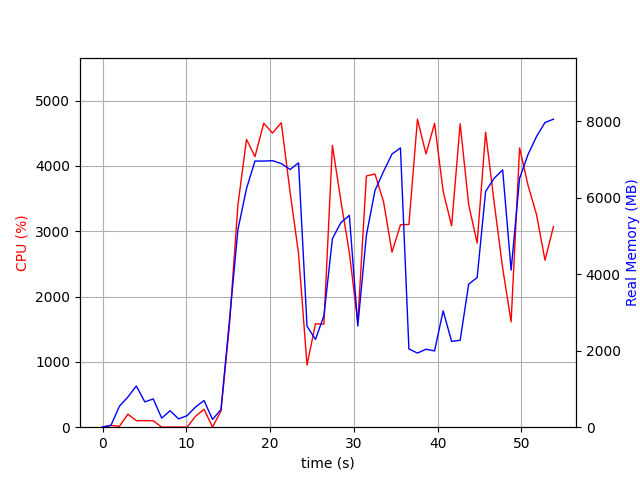

Values plotted in this chart, from the file beside it:
elapsed_time, nproc, cpu, mem_real, mem_virtual
4.172325134277344e-05, 1, 0.0, 7.598, 3185
1.007, 2, 26.8, 49.66, 160.4
2.016, 4, 13.9, 549.2, 2144
3.026, 4, 199.4, 789.2, 2452
4.034, 8, 100.2, 1078, 5360
5.042, 3, 99.1, 661.8, 2024
6.051, 3, 99.2, 738.8, 2136
7.059, 3, 1.0, 237.4, 1464
8.066, 4, 2.0, 430.5, 1904
9.077, 3, 2.0, 217.5, 1446
10.09, 3, 0.0, 301.3, 1534
11.1, 4, 168.0, 527.6, 2140
12.11, 5, 274.6, 696.6, 2491
13.13, 3, 2.0, 203.9, 1445
14.14, 1, 248.9, 460.4, 4342
15.15, 1, 1568, 2795, 11126
16.16, 1, 3402, 5166, 11126
17.18, 1, 4407, 6238, 15614
18.19, 1, 4143, 6957, 16119
19.24, 1, 4654, 6957, 16119
20.29, 1, 4504, 6967, 16119
21.33, 1, 4662, 6892, 16119
22.38, 1, 3598, 6737, 16167
23.39, 1, 2658, 6910, 16167
24.4, 1, 951.6, 2639, 21855
25.41, 1, 1583, 2295, 18847
26.42, 1, 1579, 2915, 22431
27.43, 1, 4315, 4928, 23473
28.44, 1, 3466, 5347, 23553
29.46, 1, 2675, 5536, 23553
30.46, 1, 1602, 2645, 23553
31.49, 1, 3847, 5015, 23739
32.51, 1, 3876, 6188, 24053
33.54, 1, 3453, 6684, 24053
34.55, 1, 2679, 7141, 24053
35.56, 1, 3100, 7302, 24053
36.56, 1, 3104, 2046, 22005
37.58, 1, 4716, 1938, 22005
38.61, 1, 4184, 2038, 22005
39.63, 1, 4652, 1994, 22005
40.65, 1, 3612, 3042, 26101
41.66, 1, 3083, 2244, 27125
42.68, 1, 4645, 2273, 27125
43.7, 1, 3406, 3741, 30197
44.71, 1, 2820, 3912, 28149
45.72, 1, 4517, 6165, 28593
46.74, 1, 3437, 6508, 28593
47.75, 1, 2436, 6728, 28593
48.76, 1, 1612, 4105, 28689
49.77, 1, 4277, 6508, 33937
50.79, 1, 3703, 7132, 33937
51.79, 1, 3256, 7597, 33937
52.81, 1, 2557, 7965, 33937
53.82, 1, 3072, 8052, 33937
